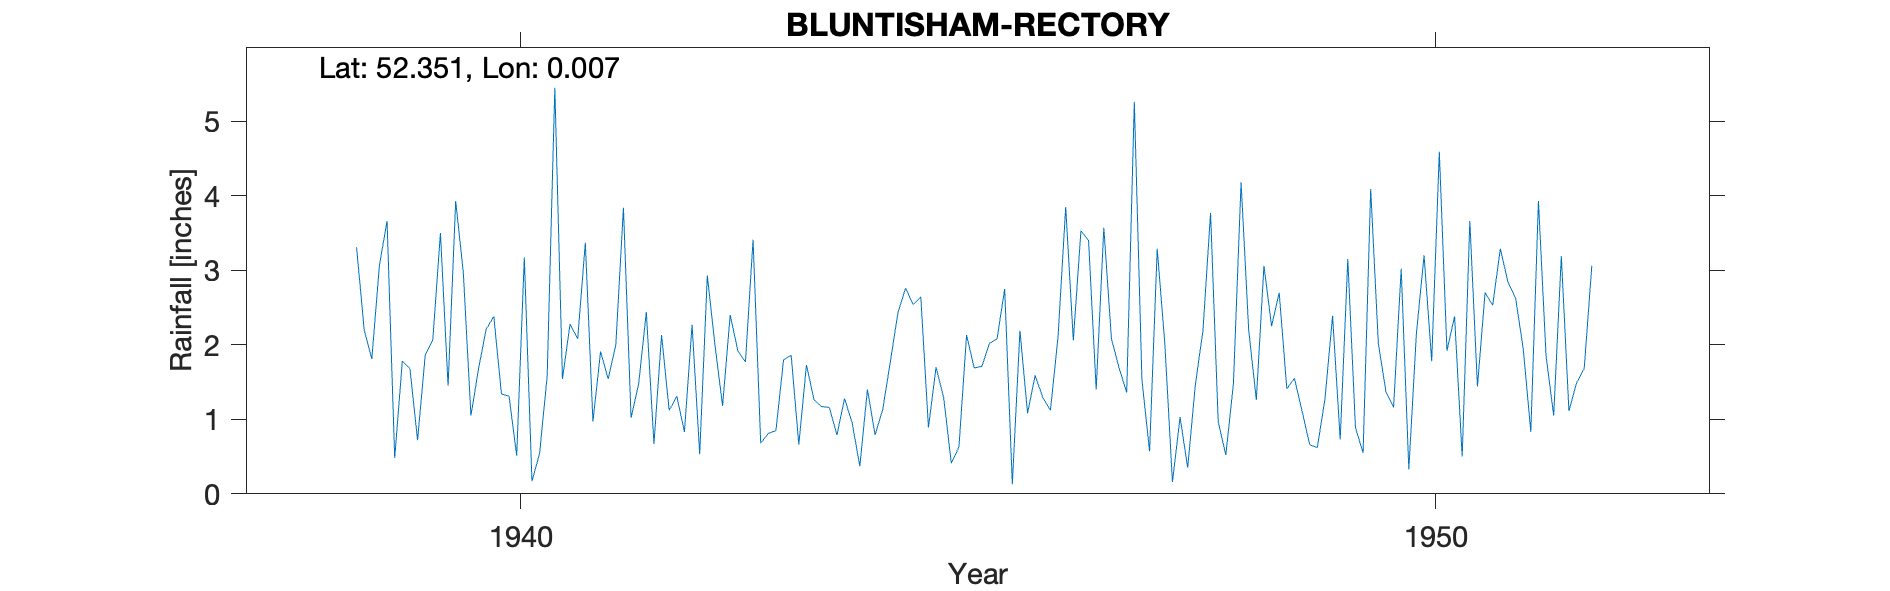

Data behind this chart, as committed beside it:
BLUNTISHAM-RECTORY, , , , , , , , , , , , , , , , , , , , , , , 
Grid ref, TL368744, Long, 0.00705, Lat, 52.35, Elevation, 50, ft, , , , , , , , , , , , , , , 
Station no, 1155/3, , , , , , , , , , , , , , , , , , , , , , 
, 1931, 1932, 1933, 1934, 1935, 1936, 1937, 1938, 1939, 1940, 1941, 1942, 1943, 1944, 1945, 1946, 1947, 1948, 1949, 1950, 1951, 1952, 1953
January, , , , , , , , , 3.66, 1.68, 2.28, 2.13, 3.41, 1.28, 1.7, 1.08, 1.69, 3.77, 1.11, 1.16, 2.7, 1.49, 
February, , , , , , , , , 0.48, 2.21, 2.08, 1.12, 0.68, 0.95, 1.29, 1.59, 1.36, 0.97, 0.66, 3.02, 2.53, 1.68, 
March, , , , , , , , , 1.78, 2.38, 3.37, 1.31, 0.81, 0.37, 0.41, 1.29, 5.26, 0.52, 0.62, 0.33, 3.29, 3.06, 
April, , , , , , , , , 1.68, 1.34, 0.97, 0.83, 0.85, 1.4, 0.63, 1.12, 1.53, 1.48, 1.27, 2.16, 2.84, , 
May, , , , , , , , , 0.72, 1.31, 1.91, 2.27, 1.8, 0.79, 2.13, 2.11, 0.57, 4.18, 2.39, 3.2, 2.63, , 
June, , , , , , , , , 1.86, 0.51, 1.54, 0.53, 1.86, 1.13, 1.69, 3.85, 3.29, 2.2, 0.73, 1.78, 1.95, , 
July, , , , , , , , , 2.07, 3.17, 2, 2.93, 0.66, 1.77, 1.71, 2.06, 2.02, 1.26, 3.15, 4.59, 0.83, , 
August, , , , , , , , , 3.5, 0.17, 3.84, 2, 1.73, 2.43, 2.02, 3.53, 0.16, 3.06, 0.89, 1.92, 3.93, , 
September, , , , , , , , 3.31, 1.45, 0.54, 1.02, 1.18, 1.26, 2.76, 2.08, 3.4, 1.03, 2.25, 0.55, 2.38, 1.85, , 
October, , , , , , , , 2.2, 3.93, 1.58, 1.48, 2.4, 1.17, 2.54, 2.75, 1.4, 0.35, 2.7, 4.09, 0.5, 1.05, , 
November, , , , , , , , 1.81, 2.97, 5.45, 2.44, 1.92, 1.16, 2.64, 0.13, 3.57, 1.46, 1.41, 2.02, 3.66, 3.19, , 
December, , , , , , , , 3.07, 1.05, 1.54, 0.67, 1.77, 0.79, 0.89, 2.19, 2.08, 2.19, 1.55, 1.37, 1.44, 1.11, , 
Total, , , , , , , , , 25.15, 21.88, 23.6, 20.39, 16.18, 18.95, 18.73, 27.08, 20.91, 25.35, 18.85, 26.14, 27.9, , 
1943 Sep IDR, , , , , , , , , , , , , , , , , , , , , , , 
